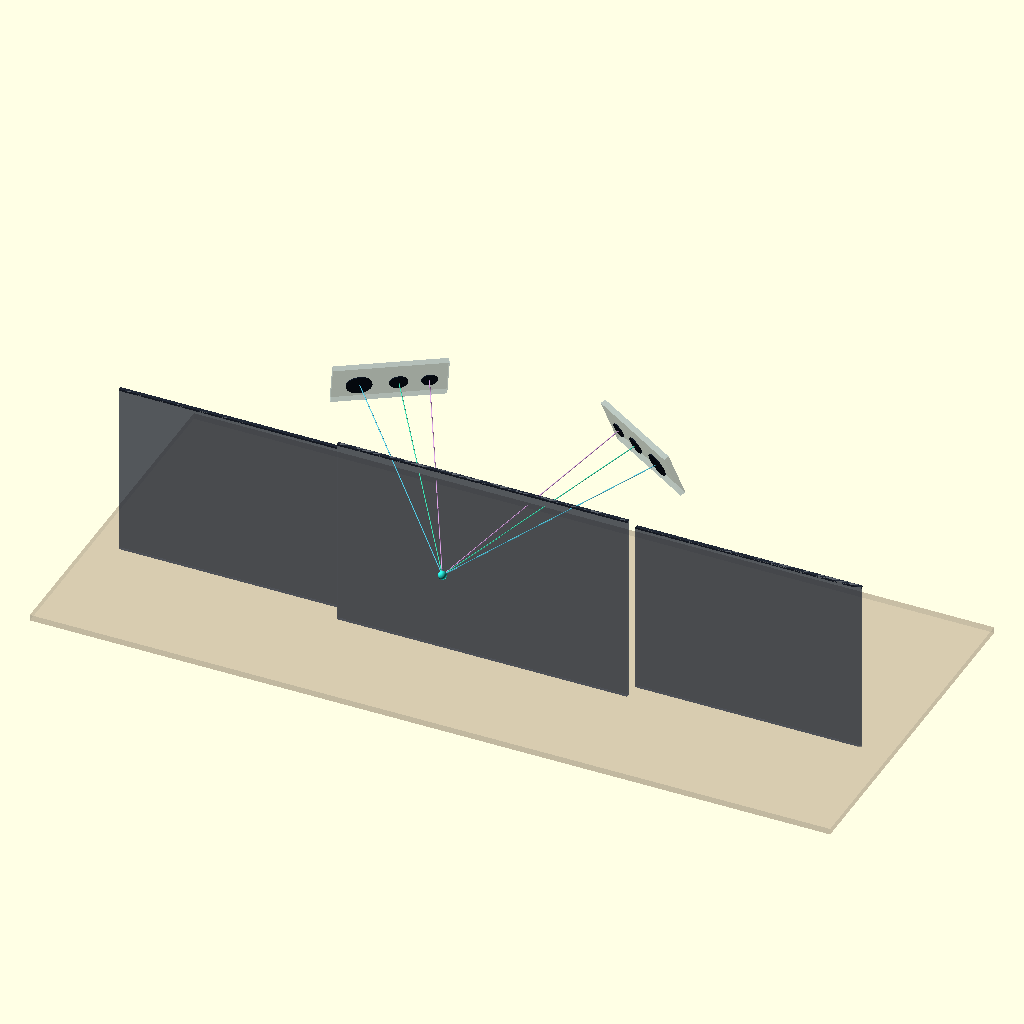
Cell 1 — every parameter at its default value.
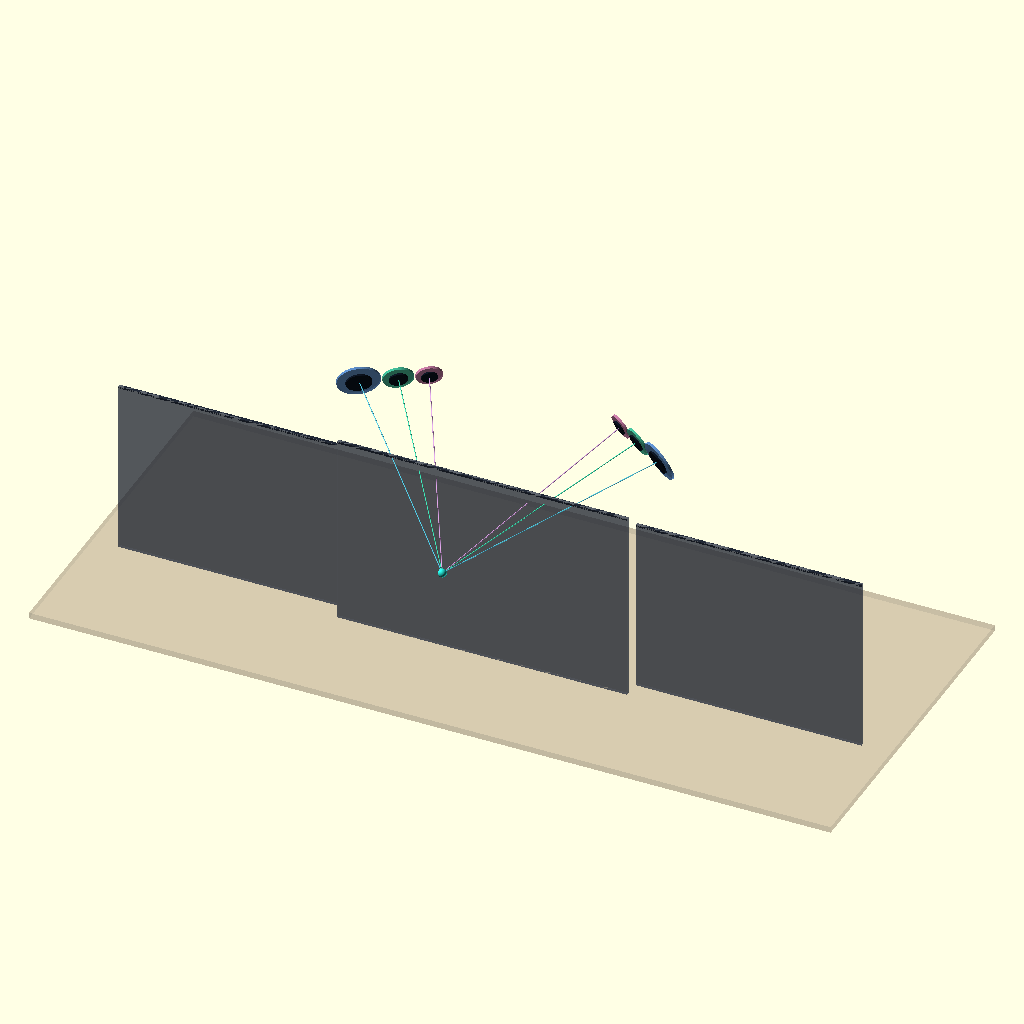
Cell 2 — show_baffles set to false, the other parameters unchanged.
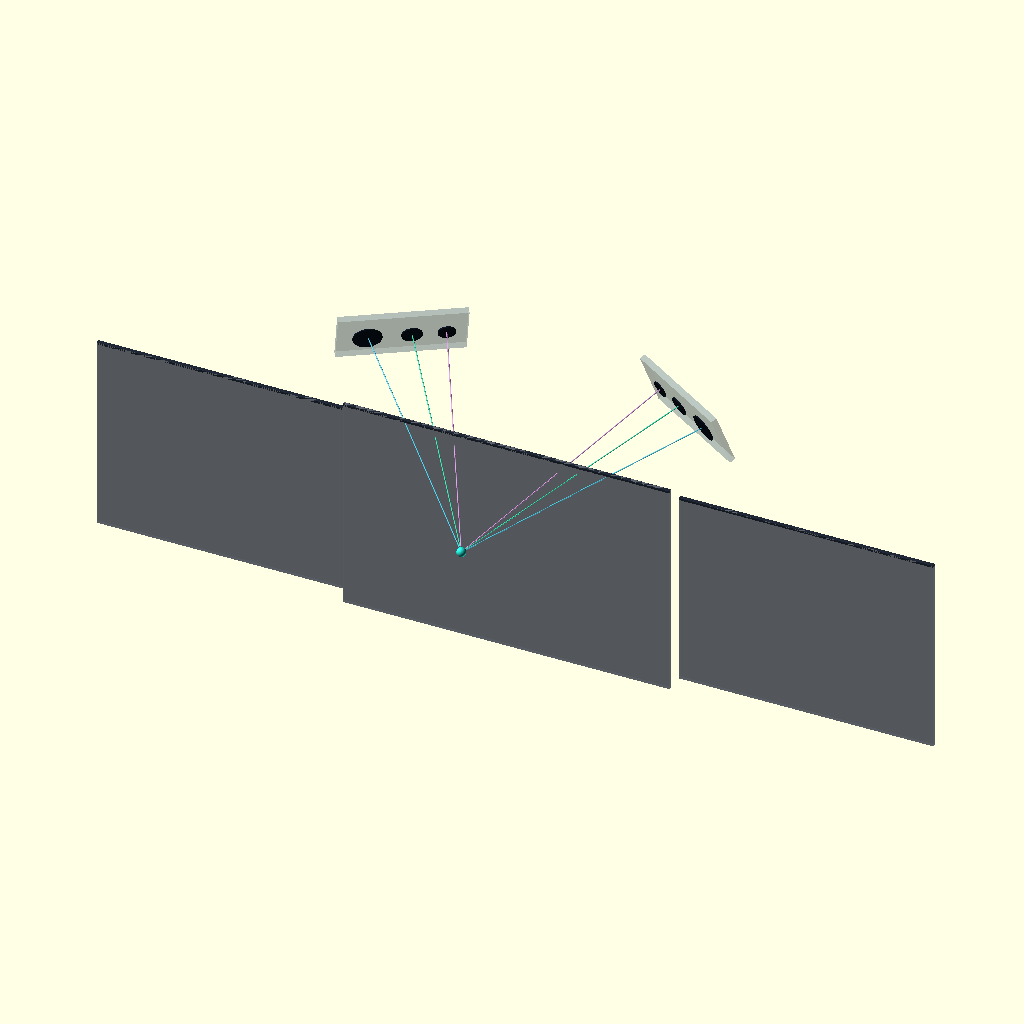
Cell 3 — show_table set to false, the other parameters unchanged.
The same orthographic view direction (rotation 55°, 0°, 25°; colour scheme Cornfield) for every cell, with the view re-fitted per cell, so scale and position can differ between cells.
The OpenSCAD source (projects/diy-speakers/simulation/threeway_stereo_multimonitor_scene.scad):
// D2-STEREO-01: two Wavecor 3-way satellites above THREE monitor PLACEHOLDERS.
// Parametric conceptual viewer, NOT a cut-ready baffle or certified support.
// Source research: threeway_stereo_multimonitor.py
// UNITS: METRES. World X=left/right, Y=depth from listener towards monitors,
// Z=height above desk. Ear reference [0,0,.60] is user's HEAD height proxy.
// USER MEASURED: head +.60m, 32in top +.70m, existing 27in side top +.60m.
// NOT USER MEASURED: all screen x/depth/width, future screen top, ear canal,
// actual speakers, stand clamp/bracket strength, room ceiling, baffle diffraction.
//
// Render F5/OpenSCAD. Switch scenario from current to future.
// Both speakers maintain horizontal ±30deg stereo axis; local driver array
// rolls ±90deg so the two L/R speaker fronts mirror each other.
// The module computes exact yaw + down-pitch from each satellite to ears.

$fn=60;
scenario="future";  // "current" / "future"
speaker_depth=.70;    // distance from listener toward desk/monitors
source_axis_height=.92;
head_reference_height=.60; // MEASURED HEAD not ear canal
speaker_roll_deg=90;  // 0 vertical, ±45 diagonal, ±90 horizontal
nominal_horizontal_stereo_half_angle=30;
triangle_strategy="true_3d_equilateral";  // "plan_60deg" or "true_3d_equilateral"
show_baffles=true;
show_rays=true;
show_table=true;
show_supports=false; // these would be non-loadbearing illustrative rods!
show_ear_reference=true;

function dot(a,b)=a[0]*b[0]+a[1]*b[1]+a[2]*b[2];
function cross(a,b)=[a[1]*b[2]-a[2]*b[1],
                      a[2]*b[0]-a[0]*b[2],
                      a[0]*b[1]-a[1]*b[0]];
function len(a)=sqrt(dot(a,a));
function normalized(a)=a/len(a);
function add(a,b)=a+b;
function scaled(t,a)=t*a;
function speaker_half_base()=
    triangle_strategy=="plan_60deg"
      ? speaker_depth*tan(nominal_horizontal_stereo_half_angle)
      : sqrt((speaker_depth*speaker_depth+
             (source_axis_height-head_reference_height)*
             (source_axis_height-head_reference_height))/3);
function drivers_x(side)=side*speaker_half_base();

module line3(a,b,r=.002){
  hull(){translate(a) sphere(r=r);translate(b) sphere(r=r);}
}
module displayed_screen(x,depth,width,top,bottom=0){
  color([.18,.22,.31],.5)
    translate([x-width/2,depth, bottom])
      cube([width,.013,top-bottom]);
  color([.12,.15,.20],.95)
    translate([x-width/2,depth,top-.008]) cube([width,.014,.008]);
}
if(show_table) color([.70,.60,.48],.3)
    translate([-1.65,-.11,-.025])cube([3.3,1.45,.025]);

// Width estimates for 16:9 geometry ONLY; future top heights are scenarios.
if(scenario=="current"){
    displayed_screen(0,.35,.708,.70);
    displayed_screen(.66,.40,.598,.60);
} else {
    displayed_screen(0,.35,1.196,.80);
    displayed_screen(-1.065,.42,.93,.73);
    displayed_screen(1.065,.42,.93,.73);
}

if(show_ear_reference) color([.16,.9,.84])
  translate([0,0,head_reference_height]) sphere(r=.017);

// WF168WA06 168mm; MR120BD02 120mm; TW030WA22 104mm.
// 205x440mm original reference baffle centers relative to MID/HIGH midpoint.
low_local=[0,-.2075,0];
mid_local=[0,-.0585,0];
high_local=[0,.0585,0];

module speaker(side){
  sx=drivers_x(side);
  center=[sx,speaker_depth,source_axis_height];
  direction=normalized([-sx,-speaker_depth,
                         head_reference_height-source_axis_height]);
  horizontal=normalized([speaker_depth,-sx,0]);
  local_up=normalized(cross(direction,horizontal));
  roll=side*speaker_roll_deg;
  u=cos(roll)*horizontal+sin(roll)*local_up;
  v=-sin(roll)*horizontal+cos(roll)*local_up;

  function_to_world_nothing=0; // just keep helper variables local
  mat=[
    [u[0],v[0],direction[0],center[0]],
    [u[1],v[1],direction[1],center[1]],
    [u[2],v[2],direction[2],center[2]],
    [0,0,0,1]
  ];

  module mount_source(p,d,colorv){
    color(colorv,.80) translate(p)
      cylinder(d=d,h=.01,center=true);
    color([.05,.08,.13],1) translate(p+[0,0,.009])
      cylinder(d=d*.6,h=.007,center=true);
  }

  multmatrix(mat){
    if(show_baffles)color([.57,.68,.74],.30)
      translate([-.205/2,-.0905-.440/2,-.014])
        cube([.205,.440,.022]);
    mount_source(low_local,.168,[.35,.55,.80]);
    mount_source(mid_local,.120,[.24,.75,.60]);
    mount_source(high_local,.104,[.78,.47,.64]);
  }
  if(show_rays) {
    color([.34,.82,.95],.75)
      line3(center+low_local[0]*u+low_local[1]*v,
            [0,0,head_reference_height]);
    color([.25,.88,.70],.80)
      line3(center+mid_local[0]*u+mid_local[1]*v,
            [0,0,head_reference_height]);
    color([.84,.62,.89],.8)
      line3(center+high_local[0]*u+high_local[1]*v,
            [0,0,head_reference_height]);
  }
  if(show_supports) color([.55,.56,.57],.55) {
    translate([sx,speaker_depth+.07,.02])
      cylinder(r=.013,h=source_axis_height-.09);
    translate([sx,speaker_depth+.07,.025])
      cube([.14,.14,.05],center=true);
  }
}

speaker(-1);
speaker(1);
// The rendered supports are NOT a load-bearing construction.
// Real table/wall mounting must be calculated, proof-loaded and secured
// to avoid falling multi-kilogram loudspeakers above the listener.
Customizer parameters (derived from the source; name, type, default, range or options):
scenario: string, default "future"
speaker_depth: number, default 0.7
source_axis_height: number, default 0.92
head_reference_height: number, default 0.6
speaker_roll_deg: number, default 90
nominal_horizontal_stereo_half_angle: number, default 30
triangle_strategy: string, default "true_3d_equilateral"
show_baffles: bool, default true
show_rays: bool, default true
show_table: bool, default true
show_supports: bool, default false
show_ear_reference: bool, default true
